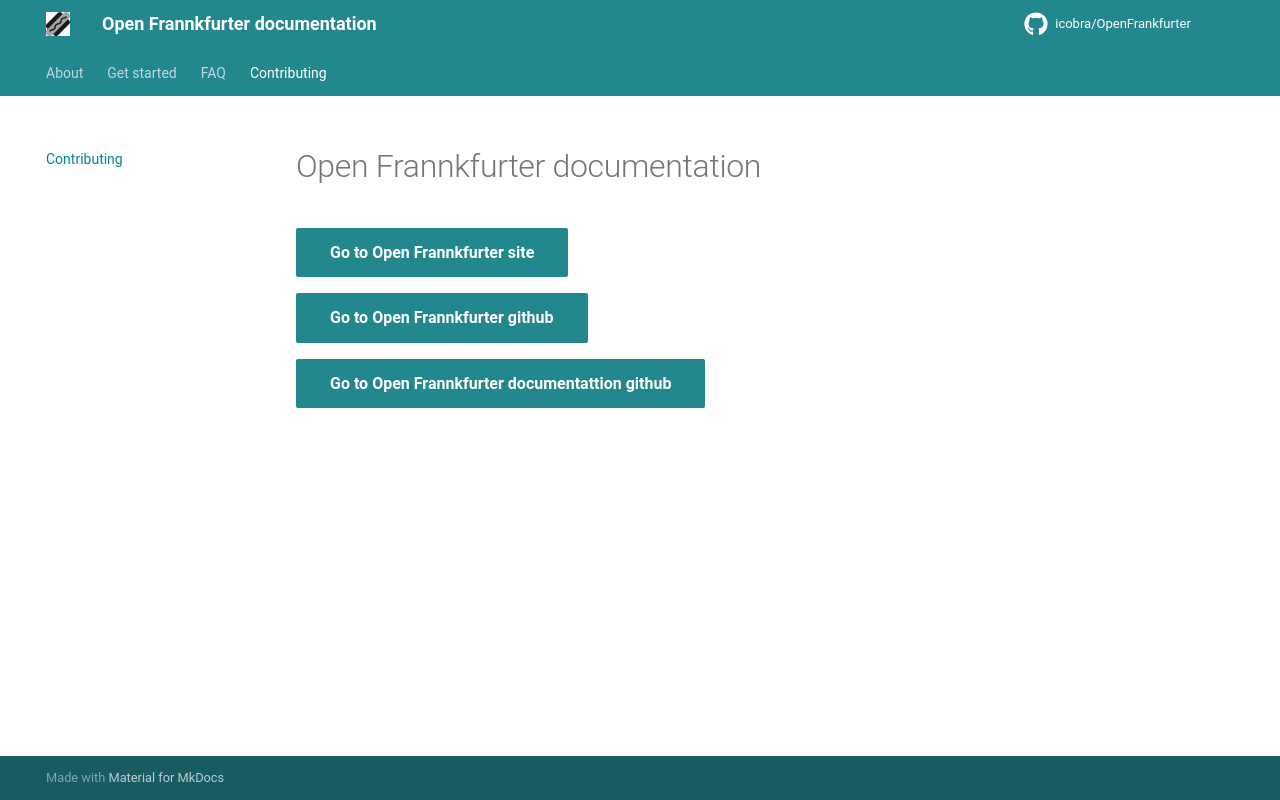

repository: icobra/OpenFrankfurter · page: contributing/index.html · generator: mkdocs

# Open Frannkfurter documentation  

[Go to Open Frannkfurter site](#){ .md-button .md-button--primary }  

[Go to Open Frannkfurter github](#){ .md-button .md-button--primary }  

[Go to Open Frannkfurter documentattion github](#){ .md-button .md-button--primary }  
